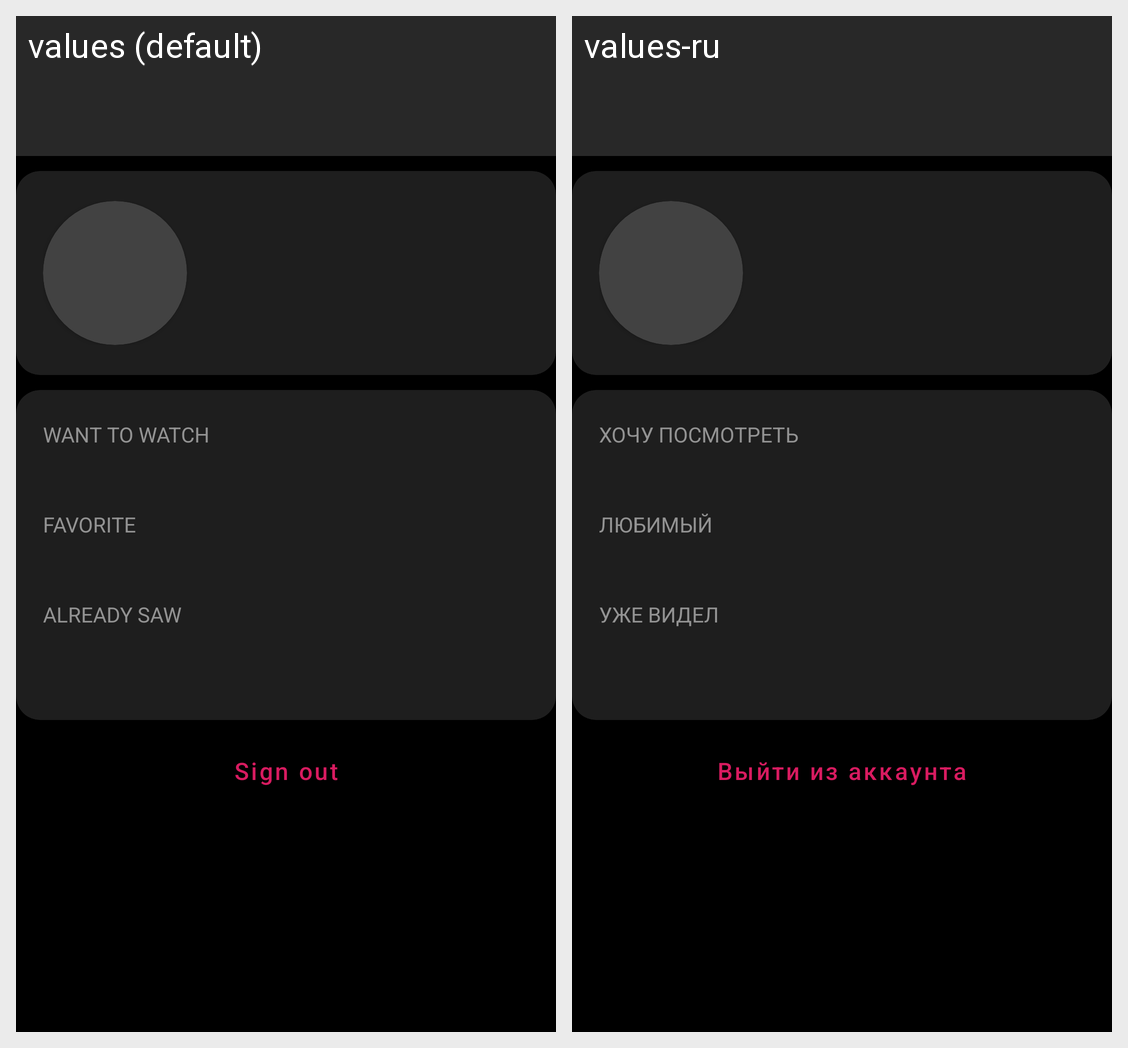

For this localized Android screen grid, give each drawn string resource with its value in every locale shown.
Android screen res/layout/fragment_account.xml rendered under 2 locales, left to right: values (default), values-ru. Device: Nexus 5 (rendered at 1080×1920; each locale shown at half size, 540×960, under a caption strip naming it); theme AppTheme.
Strings drawn on this screen, with the default value and each locale's value (text and hints the layout hard-codes, and strings that could not be matched under every locale, appear in the picture but are not listed):

status_want_to_watch
  values: Want to watch
  values-ru: Хочу посмотреть

status_favorite
  values: Favorite
  values-ru: Любимый

status_already_saw
  values: Already saw
  values-ru: Уже видел

account_button_sign_out
  values: Sign out
  values-ru: Выйти из аккаунта
